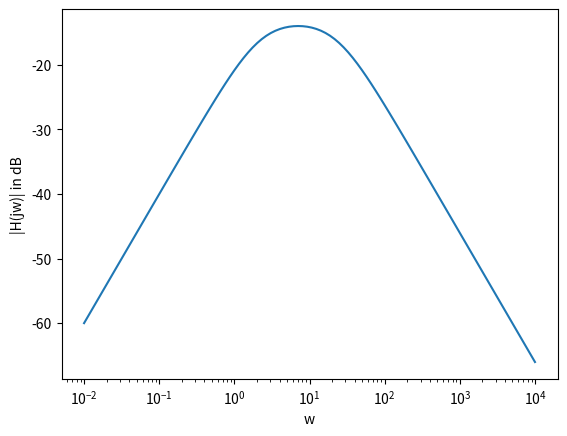
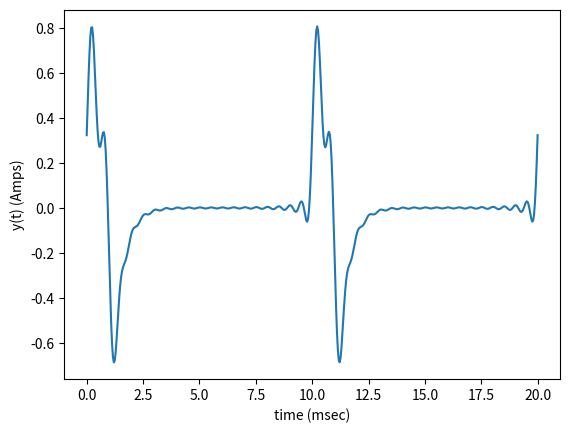

Write the Python code that produced these figures, in order.
# -*- coding: utf-8 -*-
"""
Created on Sat Mar 24 19:35:35 2018

@author: Connor
"""
import numpy as np
import matplotlib.pyplot as plt
import warnings
warnings.filterwarnings('ignore')   #becayse I kept getting a complex warning 
#when plotting y(t) even through the imaginary part was 0

w1 = np.logspace(-2, 4, 100)

def abshjw(w):
    return(1/(np.sqrt(25+(.2*w-(10/w))**2)))

plt.figure(1)
plt.semilogx(w1, 20*np.log10(abshjw(w1)))
plt.xlabel('w')
plt.ylabel('|H(jw)| in dB')
plt.show()

x = np.linspace(0,20,num=500)
k = np.linspace(-20, 20, 41)
y = np.zeros(500, dtype=complex)
count = 0

def hjw(w):
    j= 0+1j
    return((j*w)/(-.2*w**2+j*5*w+10))
def ak(k):
   j = 0+1j
   return((5/(k*np.pi))*(np.exp(-j*k*(np.pi/10)))*(np.sin((k*np.pi)/10)))
def bk(k):
    j = 0+1j
    return(ak(k)*hjw(k*((np.pi)/5)))

for t in x:
    for k1 in k:
        if k1!=0:
            j = 0+1j
            y[count] = y[count]+bk(k1)*np.exp(j*k1*np.pi/5*t)
    count += 1
        
plt.figure(2)
plt.plot(x,y.real)
plt.xlabel('time (msec)')
plt.ylabel('y(t) (Amps)')
plt.show()



